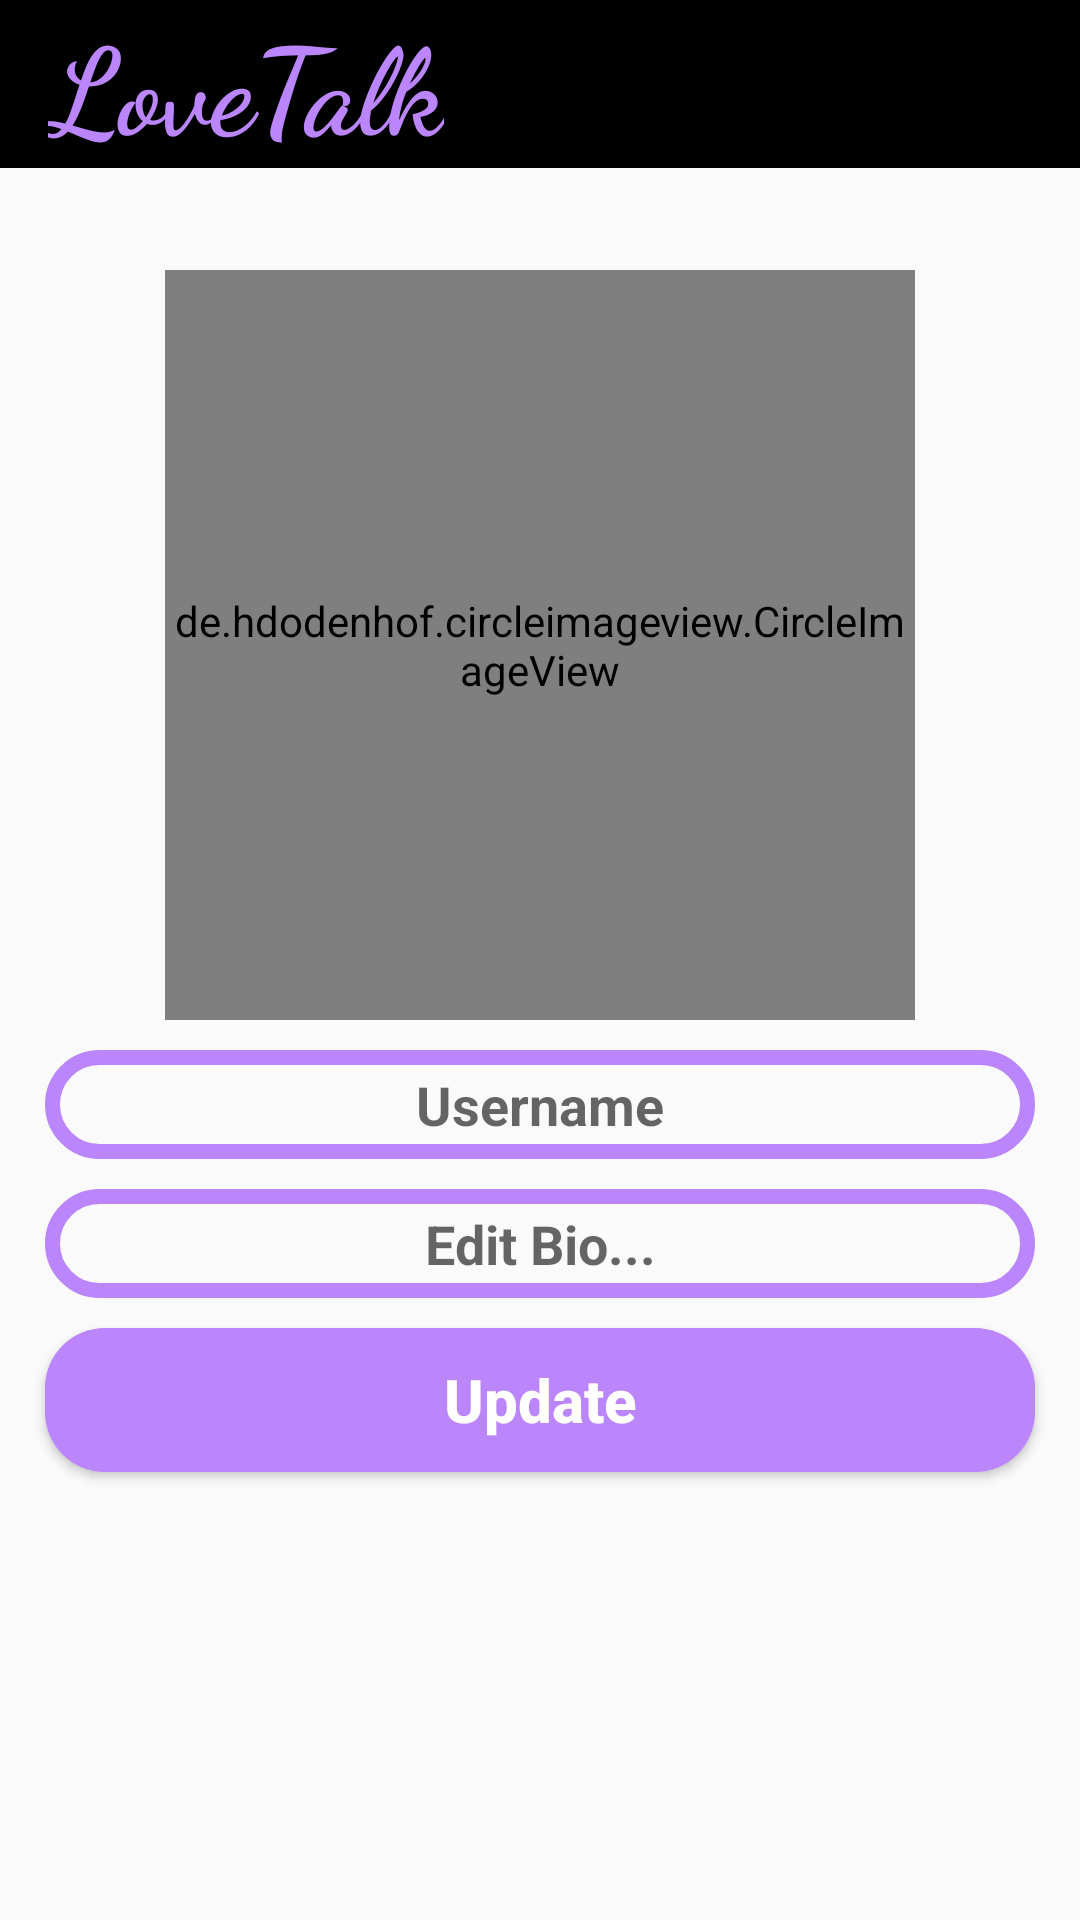

Here is an Android app screen rendered from its layout file. Give the layout XML and the strings, colors and styles it references.
<!-- AndroidManifest.xml: application theme Theme.KuetApp -->
<!-- res/layout/activity_settings.xml -->
<?xml version="1.0" encoding="utf-8"?>
<RelativeLayout xmlns:android="http://schemas.android.com/apk/res/android"
    xmlns:app="http://schemas.android.com/apk/res-auto"
    xmlns:tools="http://schemas.android.com/tools"
    android:layout_width="match_parent"
    android:layout_height="match_parent"
    tools:context=".SettingsActivity">

    <include
        layout="@layout/app_bar_layout"
        android:id="@+id/settings_toolbar"
        >
    </include>

    <de.hdodenhof.circleimageview.CircleImageView
        android:id="@+id/profile_image"
        android:layout_width="250dp"
        android:layout_height="250dp"
        android:layout_alignParentTop="true"
        android:layout_centerHorizontal="true"
        android:src="@drawable/profile_image"
        android:layout_marginTop="90dp"
        app:civ_border_width="5dp"
        app:civ_border_color="@color/colorPrimary" />

    <EditText
        android:layout_width="match_parent"
        android:layout_height="wrap_content"
        android:id="@+id/set_user_name"
        android:layout_below="@id/profile_image"
        android:inputType="textMultiLine"
        android:hint="Username"
        android:textAlignment="center"
        android:drawableStart="@drawable/edit_profile"
        android:textColor="@color/colorPrimary"
        android:textStyle="bold"
        android:background="@drawable/inputs"
        android:layout_marginStart="15dp"
        android:layout_marginEnd="15dp"
        android:padding="6dp"
        android:layout_marginTop="10dp"></EditText>

    <EditText
        android:layout_width="match_parent"
        android:layout_height="wrap_content"
        android:id="@+id/set_profile_status"
        android:layout_below="@id/set_user_name"
        android:inputType="textMultiLine"
        android:hint="Edit Bio..."
        android:textAlignment="center"
        android:drawableStart="@drawable/edit_status"
        android:textColor="@color/colorPrimary"
        android:textStyle="bold"
        android:background="@drawable/inputs"
        android:layout_marginStart="15dp"
        android:layout_marginEnd="15dp"
        android:padding="6dp"
        android:layout_marginTop="10dp"></EditText>

    <Button
        android:layout_width="match_parent"
        android:layout_height="wrap_content"
        android:id="@+id/update_settings_button"
        android:layout_below="@id/set_profile_status"
        android:text="Update"
        android:textAlignment="center"
        android:textColor="@color/cardview_light_background"
        android:textStyle="bold"
        android:background="@drawable/buttons"
        android:textColorHighlight="@color/white"
        android:layout_marginStart="15dp"
        android:layout_marginEnd="15dp"
        android:padding="6dp"
        android:layout_marginTop="10dp"
        android:textAllCaps="false"
        android:textSize="20sp"></Button>

</RelativeLayout>
<!-- res/layout/app_bar_layout.xml (included above) -->
<?xml version="1.0" encoding="utf-8"?>
<androidx.appcompat.widget.Toolbar
    xmlns:android="http://schemas.android.com/apk/res/android"

    android:id="@+id/main_app_bar"
    android:background="@color/black"
    android:theme="@style/ThemeOverlay.AppCompat.Dark.ActionBar"
    android:layout_width="match_parent"
    android:layout_height="wrap_content">

    <TextView
        android:id="@+id/appbar_text"
        android:layout_width="wrap_content"
        android:layout_height="wrap_content"
        android:fontFamily="cursive"
        android:text="LoveTalk"
        android:textColor="@color/purple_200"
        android:layout_marginStart="0dp"
        android:padding="0dp"
        android:textSize="40sp"
        android:textStyle="bold"></TextView>

</androidx.appcompat.widget.Toolbar>
<!-- resources referenced by this layout -->
<resources>
  <color name="black">#FF000000</color>
  <color name="colorPrimary">#038C7F</color>
  <color name="purple_200">#FFBB86FC</color>
  <color name="white">#FFFFFFFF</color>
  <!-- drawable buttons (drawable) -->
  <?xml version="1.0" encoding="utf-8"?>
  <shape xmlns:android="http://schemas.android.com/apk/res/android">
      <solid
          android:color="@color/purple_200"
          >
  
      </solid>
      <corners
          android:radius="20dp"
          ></corners>
  </shape>
  <!-- drawable inputs (drawable) -->
  <?xml version="1.0" encoding="utf-8"?>
  <shape xmlns:android="http://schemas.android.com/apk/res/android">
      <stroke
          android:color="@color/purple_200"
          android:width="5dp"
          ></stroke>
      <corners
          android:radius="20dp"
          ></corners>
  </shape>
  <style name="Theme.KuetApp" parent="Theme.AppCompat.Light.NoActionBar">
          
          <item name="colorPrimary">@color/purple_500</item>
          <item name="colorPrimaryVariant">@color/purple_700</item>
          <item name="colorOnPrimary">@color/white</item>
          
          <item name="colorSecondary">@color/teal_200</item>
          <item name="colorSecondaryVariant">@color/teal_700</item>
          <item name="colorOnSecondary">@color/black</item>
          
          <item name="android:statusBarColor" tools:targetApi="l">?attr/colorPrimaryVariant</item>
          
      </style>
  <color name="purple_500">#FF000000</color>
  <color name="purple_700">#FF000000</color>
  <color name="teal_200">#FF03DAC5</color>
  <color name="teal_700">#FF03DAC5</color>
</resources>
